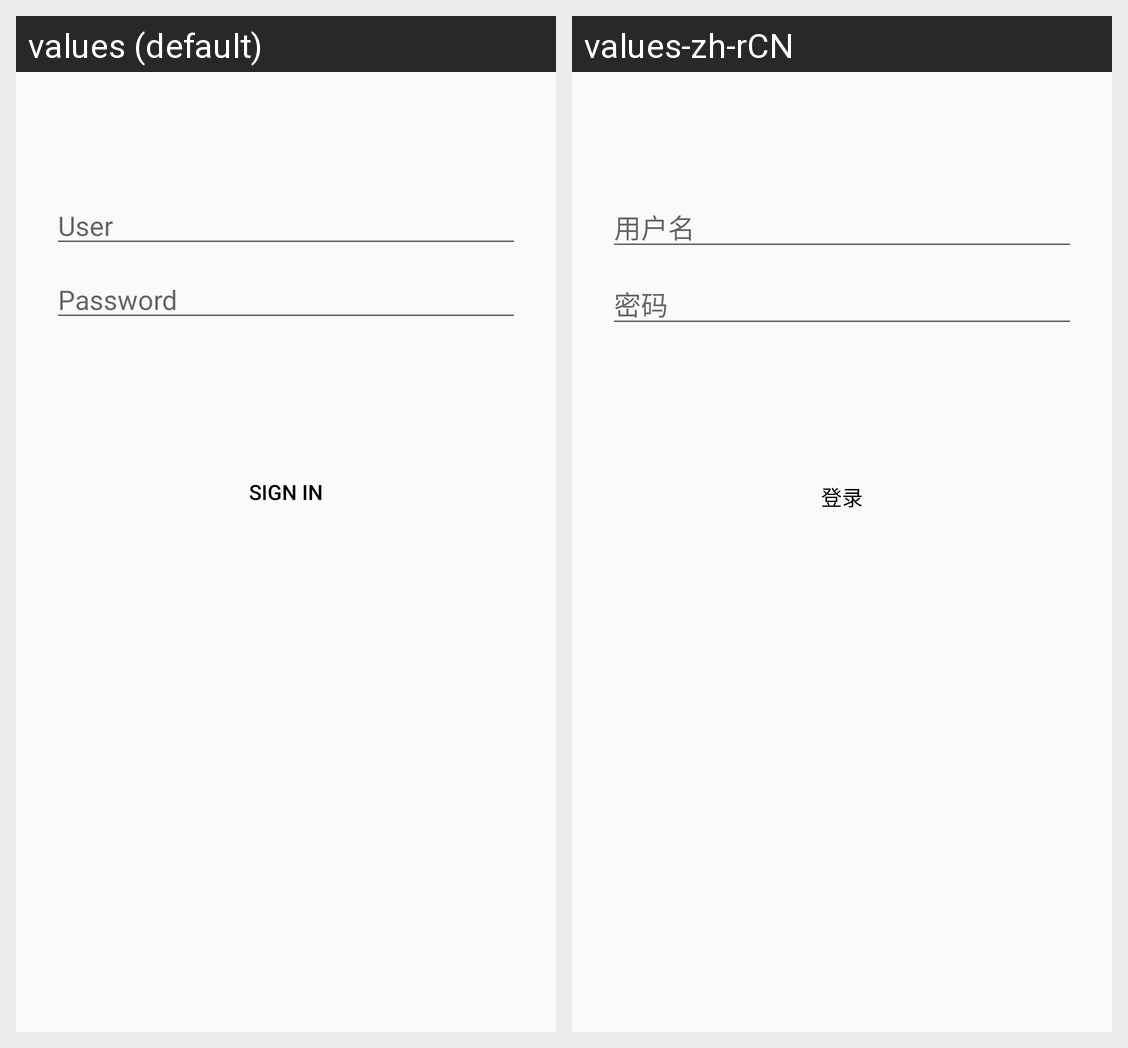

The same Android screen rendered under two of its app's locales, left to right. List the strings drawn on it with the default value and each locale's translation.
Android screen res/layout/activity_login.xml rendered under 2 locales, left to right: values (default), values-zh-rCN. Device: Nexus 5 (rendered at 1080×1920; each locale shown at half size, 540×960, under a caption strip naming it); theme AppTheme.NoActionBar.
Strings drawn on this screen, with the default value and each locale's value (text and hints the layout hard-codes, and strings that could not be matched under every locale, appear in the picture but are not listed):

prompt_username
  values: User
  values-zh-rCN: 用户名

prompt_password
  values: Password
  values-zh-rCN: 密码

action_sign_in_short
  values: Sign in
  values-zh-rCN: 登录

action_sign_in
  values: Sign in
  values-zh-rCN: 登录
